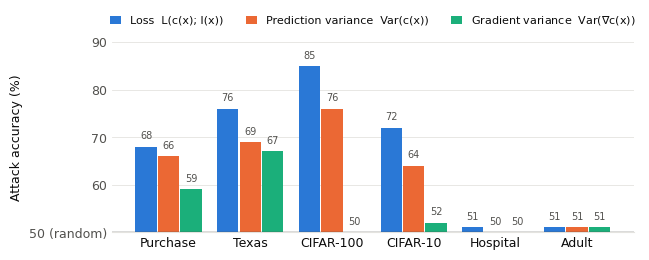

Here is the Python script that generated this plot:
# Re-plots Fig. 1 of Shokri et al. (2021): optimal-threshold attack accuracy.
# Values are read approximately from the published bar chart.
import matplotlib
matplotlib.use("Agg")
import matplotlib.pyplot as plt
import numpy as np

datasets = ["Purchase", "Texas", "CIFAR-100", "CIFAR-10", "Hospital", "Adult"]
series = {
    "Loss  L(c(x); l(x))":        [68, 76, 85, 72, 51, 51],
    "Prediction variance  Var(c(x))": [66, 69, 76, 64, 50, 51],
    "Gradient variance  Var($\\nabla$c(x))": [59, 67, 50, 52, 50, 51],
}
colors = ["#2a78d6", "#eb6834", "#1baf7a"]
ink, ink2, grid, surface = "#0b0b0b", "#52514e", "#e4e3df", "#ffffff"

plt.rcParams.update({"font.family": "Georgia", "font.size": 9})
fig, ax = plt.subplots(figsize=(6.6, 2.7), dpi=200)
fig.patch.set_facecolor(surface)
x = np.arange(len(datasets))
w = 0.26
for i, ((name, vals), c) in enumerate(zip(series.items(), colors)):
    pos = x + (i - 1) * (w + 0.015)
    ax.bar(pos, np.array(vals) - 50, bottom=50, width=w, color=c, label=name, zorder=3)
    for p, v in zip(pos, vals):
        ax.text(p, v + 1.2, f"{v}", ha="center", va="bottom", fontsize=7, color=ink2)
ax.axhline(50, color=ink2, lw=1, zorder=4)
ax.set_ylim(50, 90)
ax.set_yticks([50, 60, 70, 80, 90], ["50 (random)", "60", "70", "80", "90"])
ax.set_ylabel("Attack accuracy (%)", color=ink)
ax.set_xticks(x, datasets, color=ink)
ax.tick_params(axis="y", colors=ink2, length=0)
ax.tick_params(axis="x", length=0)
ax.grid(axis="y", color=grid, lw=0.6, zorder=0)
for s in ("top", "right", "left"):
    ax.spines[s].set_visible(False)
ax.spines["bottom"].set_color(grid)
ax.legend(loc="upper center", bbox_to_anchor=(0.5, 1.2), ncol=3, frameon=False, fontsize=8, handlelength=1, labelcolor=ink)
fig.tight_layout()
fig.savefig("figure1.svg", facecolor=surface)
fig.savefig("figure1.png", facecolor=surface)
